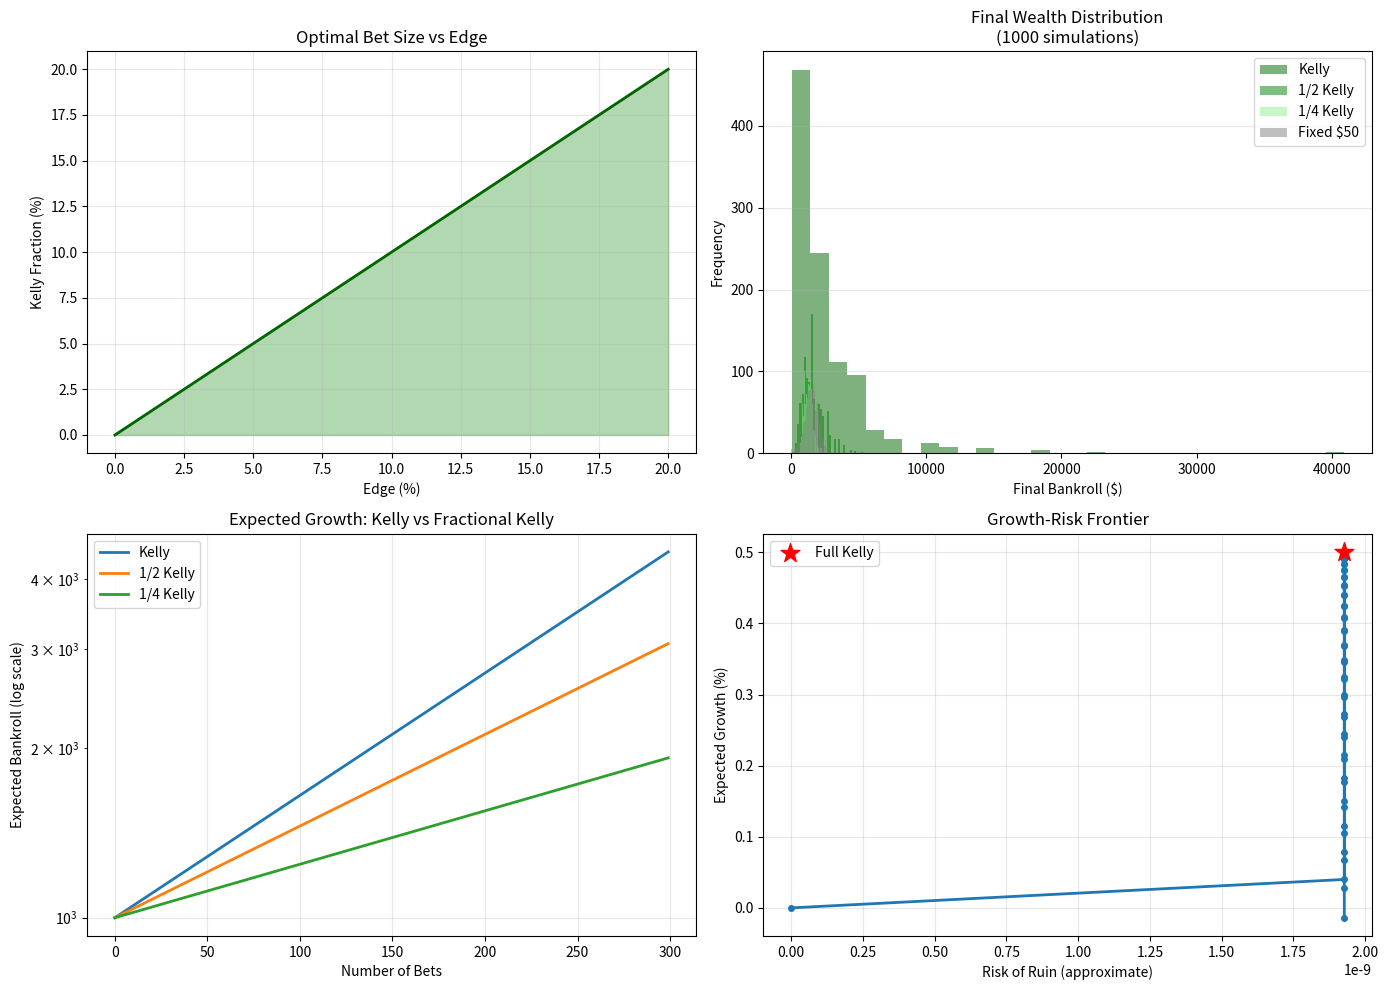

This chart was generated by the following Python code:
"""
Extracted from: kelly_criterion.md
"""

import numpy as np
import matplotlib.pyplot as plt

def kelly_fraction(prob_win, odds, b=1):
    """
    Calculate Kelly criterion
    prob_win: probability of winning
    odds: payout ratio (net odds received on win)
    b: odds parameter (1 for even money bets, 2 for 2:1 odds, etc.)
    """
    q = 1 - prob_win
    f_kelly = (b * prob_win - q) / b
    return max(f_kelly, 0)  # Don't bet if negative EV

# Example 1: Simple sports betting scenarios
print("=== Kelly Criterion in Sports Betting ===\n")

scenarios = [
    {"name": "Weak edge (51% vs 50%)", "prob": 0.51, "odds": 1.0},
    {"name": "Moderate edge (55% vs 50%)", "prob": 0.55, "odds": 1.0},
    {"name": "Strong edge (60% vs 50%)", "prob": 0.60, "odds": 1.0},
    {"name": "Underdog (65% vs 33% odds)", "prob": 0.65, "odds": 2.0},
]

print(f"{'Scenario':<30} {'Prob':<10} {'Kelly %':<12} {'1/2 Kelly':<12} {'1/4 Kelly':<12}")
print("-" * 80)

for scenario in scenarios:
    f_kelly = kelly_fraction(scenario["prob"], scenario["odds"])
    print(f"{scenario['name']:<30} {scenario['prob']:<10.1%} {f_kelly*100:<11.2f}% {f_kelly/2*100:<11.2f}% {f_kelly/4*100:<11.2f}%")

# Example 2: Bet size vs edge
print("\n\n=== Kelly Size Sensitivity to Edge ===\n")

base_prob = 0.5
edges = np.array([0.01, 0.02, 0.05, 0.10, 0.15])

print(f"{'Edge %':<10} {'Win Prob':<12} {'Kelly %':<12} {'Growth per bet':<15}")
print("-" * 50)

for edge in edges:
    prob = base_prob + edge / 2
    f = kelly_fraction(prob, 1.0)
    growth = prob * np.log(1 + f) + (1 - prob) * np.log(1 - f)
    print(f"{edge*100:<9.2f}% {prob:<11.1%} {f*100:<11.2f}% {growth*100:<14.3f}%")

# Example 3: Comparing betting strategies
print("\n\n=== Strategy Comparison: Bankroll Growth ===\n")

def simulate_betting(initial_bankroll, prob_win, num_bets, strategy_name, strategy_func):
    """Simulate betting strategy and return final bankroll"""
    bankroll = initial_bankroll
    wealth_history = [bankroll]
    
    for bet in range(num_bets):
        if bankroll <= 0:
            wealth_history.append(0)
            continue
        
        bet_size = strategy_func(bankroll)
        
        if np.random.random() < prob_win:
            bankroll += bet_size
        else:
            bankroll -= bet_size
        
        wealth_history.append(bankroll)
    
    return np.array(wealth_history)

initial_bank = 1000
prob = 0.55
num_bets_sim = 100
num_simulations = 1000

# Different strategies
def kelly_strategy(bankroll):
    f = kelly_fraction(prob, 1.0)
    return bankroll * f

def half_kelly_strategy(bankroll):
    f = kelly_fraction(prob, 1.0) / 2
    return bankroll * f

def quarter_kelly_strategy(bankroll):
    f = kelly_fraction(prob, 1.0) / 4
    return bankroll * f

def fixed_unit_strategy(bankroll):
    return 50  # Fixed $50 bets

# Run simulations
strategies = [
    ("Kelly", kelly_strategy),
    ("1/2 Kelly", half_kelly_strategy),
    ("1/4 Kelly", quarter_kelly_strategy),
    ("Fixed $50", fixed_unit_strategy),
]

results = {}
for name, strat in strategies:
    final_values = []
    for sim in range(num_simulations):
        wealth = simulate_betting(initial_bank, prob, num_bets_sim, name, strat)
        final_values.append(wealth[-1])
    
    results[name] = {
        "final_values": final_values,
        "mean": np.mean(final_values),
        "median": np.median(final_values),
        "std": np.std(final_values),
        "ruin_rate": np.sum(np.array(final_values) <= 0) / num_simulations
    }

print(f"After {num_bets_sim} bets, {num_simulations} simulations:\n")
print(f"{'Strategy':<15} {'Mean Final':<15} {'Median':<15} {'Std Dev':<15} {'Ruin Rate':<12}")
print("-" * 70)

for name in [s[0] for s in strategies]:
    mean_val = results[name]["mean"]
    median_val = results[name]["median"]
    std_val = results[name]["std"]
    ruin_rate = results[name]["ruin_rate"]
    print(f"{name:<15} ${mean_val:<14,.0f} ${median_val:<14,.0f} ${std_val:<14,.0f} {ruin_rate:<11.1%}")

# Example 4: Kelly growth model
print("\n\n=== Expected Bankroll Growth ===\n")

initial = 10000
prob_growth = 0.55
edge = 0.05

f_kelly_sim = kelly_fraction(prob_growth, 1.0)
expected_growth = prob_growth * np.log(1 + f_kelly_sim) + (1 - prob_growth) * np.log(1 - f_kelly_sim)

time_to_double = np.log(2) / expected_growth
time_to_10x = np.log(10) / expected_growth

print(f"Starting bankroll: ${initial:,}")
print(f"Win probability: {prob_growth:.1%}")
print(f"Kelly fraction: {f_kelly_sim*100:.2f}%")
print(f"Expected growth per bet: {expected_growth*100:.3f}%")
print(f"Expected time to double: {time_to_double:.0f} bets")
print(f"Expected time to 10x: {time_to_10x:.0f} bets")

# Visualization
fig, axes = plt.subplots(2, 2, figsize=(14, 10))

# Plot 1: Kelly vs Edge
edges_plot = np.linspace(0, 0.20, 100)
kelly_sizes = []

for edge_p in edges_plot:
    p_kelly = 0.5 + edge_p / 2
    f = kelly_fraction(p_kelly, 1.0)
    kelly_sizes.append(f)

axes[0, 0].plot(edges_plot * 100, np.array(kelly_sizes) * 100, linewidth=2, color='darkgreen')
axes[0, 0].fill_between(edges_plot * 100, np.array(kelly_sizes) * 100, alpha=0.3, color='green')
axes[0, 0].set_xlabel('Edge (%)')
axes[0, 0].set_ylabel('Kelly Fraction (%)')
axes[0, 0].set_title('Optimal Bet Size vs Edge')
axes[0, 0].grid(alpha=0.3)

# Plot 2: Distribution of final values
colors_strat = ['darkgreen', 'green', 'lightgreen', 'gray']
labels_strat = [s[0] for s in strategies]

for (label, color) in zip(labels_strat, colors_strat):
    axes[0, 1].hist(results[label]["final_values"], bins=30, alpha=0.5, 
                    label=label, color=color)

axes[0, 1].set_xlabel('Final Bankroll ($)')
axes[0, 1].set_ylabel('Frequency')
axes[0, 1].set_title(f'Final Wealth Distribution\n({num_simulations} simulations)')
axes[0, 1].legend()
axes[0, 1].grid(alpha=0.3, axis='y')

# Plot 3: Growth curves
num_bets_curve = np.arange(0, 300, 1)
for f_kelly_val, label_frac in [(kelly_fraction(prob, 1.0), "Kelly"), 
                                 (kelly_fraction(prob, 1.0)/2, "1/2 Kelly"),
                                 (kelly_fraction(prob, 1.0)/4, "1/4 Kelly")]:
    expected_wealth = initial_bank * np.exp(num_bets_curve * 
                                            (prob * np.log(1 + f_kelly_val) + 
                                             (1-prob) * np.log(1 - f_kelly_val)))
    axes[1, 0].plot(num_bets_curve, expected_wealth, linewidth=2, label=label_frac)

axes[1, 0].set_yscale('log')
axes[1, 0].set_xlabel('Number of Bets')
axes[1, 0].set_ylabel('Expected Bankroll (log scale)')
axes[1, 0].set_title('Expected Growth: Kelly vs Fractional Kelly')
axes[1, 0].legend()
axes[1, 0].grid(alpha=0.3)

# Plot 4: Risk vs Growth (Frontier)
kelly_fractions_range = np.linspace(0, kelly_fraction(prob, 1.0) * 2, 50)
growth_rates = []
ruin_risks = []

for f in kelly_fractions_range:
    if 0 <= f < 1:
        g = prob * np.log(1 + f) + (1 - prob) * np.log(1 - f)
        growth_rates.append(g * 100)
        # Approximate risk of ruin
        if f > 0:
            ruin_risk = ((1-prob)/prob) ** 100  # Rough estimate
        else:
            ruin_risk = 0
        ruin_risks.append(ruin_risk)

axes[1, 1].plot(ruin_risks, growth_rates, 'o-', linewidth=2, markersize=4)
kelly_idx = np.argmax(growth_rates)
axes[1, 1].scatter(ruin_risks[kelly_idx], growth_rates[kelly_idx], 
                   color='red', s=200, marker='*', label='Full Kelly', zorder=5)
axes[1, 1].set_xlabel('Risk of Ruin (approximate)')
axes[1, 1].set_ylabel('Expected Growth (%)')
axes[1, 1].set_title('Growth-Risk Frontier')
axes[1, 1].legend()
axes[1, 1].grid(alpha=0.3)

plt.tight_layout()
plt.show()
